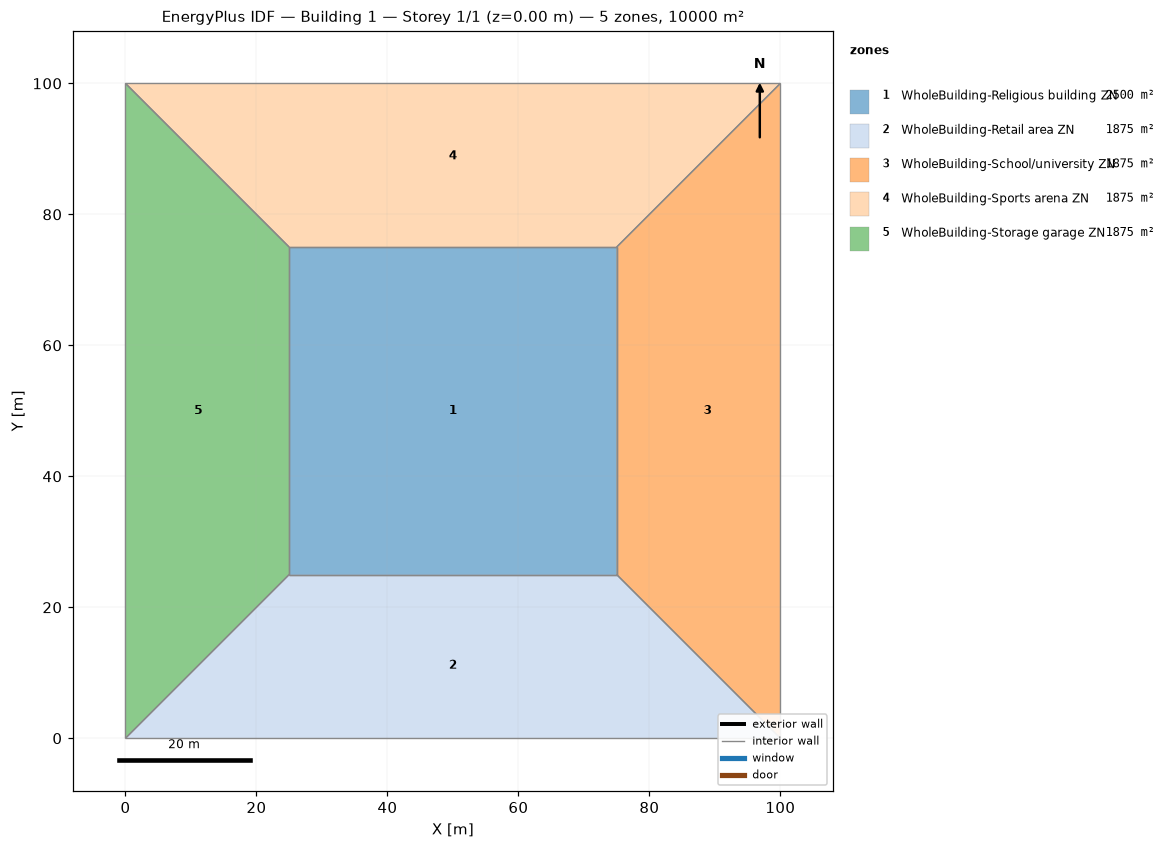
=== STOREY PLAN SPEC (per zone: floor XY polygon, exterior-wall plan segments, windows/doors) ===
zone 1: WholeBuilding-Religious building ZN  (2500.0 m²)
  floor: (25.00, 25.00) (25.00, 75.00) (75.00, 75.00) (75.00, 25.00)
  interior walls: 4
zone 2: WholeBuilding-Retail area ZN  (1875.0 m²)
  floor: (100.00, 0.00) (0.00, 0.00) (25.00, 25.00) (75.00, 25.00)
  interior walls: 4
zone 3: WholeBuilding-School/university ZN  (1875.0 m²)
  floor: (100.00, 100.00) (100.00, 0.00) (75.00, 25.00) (75.00, 75.00)
  interior walls: 4
zone 4: WholeBuilding-Sports arena ZN  (1875.0 m²)
  floor: (0.00, 100.00) (100.00, 100.00) (75.00, 75.00) (25.00, 75.00)
  interior walls: 4
zone 5: WholeBuilding-Storage garage ZN  (1875.0 m²)
  floor: (0.00, 0.00) (0.00, 100.00) (25.00, 75.00) (25.00, 25.00)
  interior walls: 4

=== DERIVED (storey summary) ===
Building: Building 1
Storey: 1 of 1  (floor level z = 0.00 m)
Storey gross floor area: 10000.0 m²
Zones on this storey: 5
  - WholeBuilding-Religious building ZN: floor 2500.0 m²
  - WholeBuilding-Retail area ZN: floor 1875.0 m²
  - WholeBuilding-School/university ZN: floor 1875.0 m²
  - WholeBuilding-Sports arena ZN: floor 1875.0 m²
  - WholeBuilding-Storage garage ZN: floor 1875.0 m²
Zone adjacency (shared interzone walls):
  - WholeBuilding-Religious building ZN ↔ WholeBuilding-Retail area ZN
  - WholeBuilding-Religious building ZN ↔ WholeBuilding-School/university ZN
  - WholeBuilding-Religious building ZN ↔ WholeBuilding-Sports arena ZN
  - WholeBuilding-Religious building ZN ↔ WholeBuilding-Storage garage ZN
  - WholeBuilding-Retail area ZN ↔ WholeBuilding-School/university ZN
  - WholeBuilding-Retail area ZN ↔ WholeBuilding-Storage garage ZN
  - WholeBuilding-School/university ZN ↔ WholeBuilding-Sports arena ZN
  - WholeBuilding-Sports arena ZN ↔ WholeBuilding-Storage garage ZN